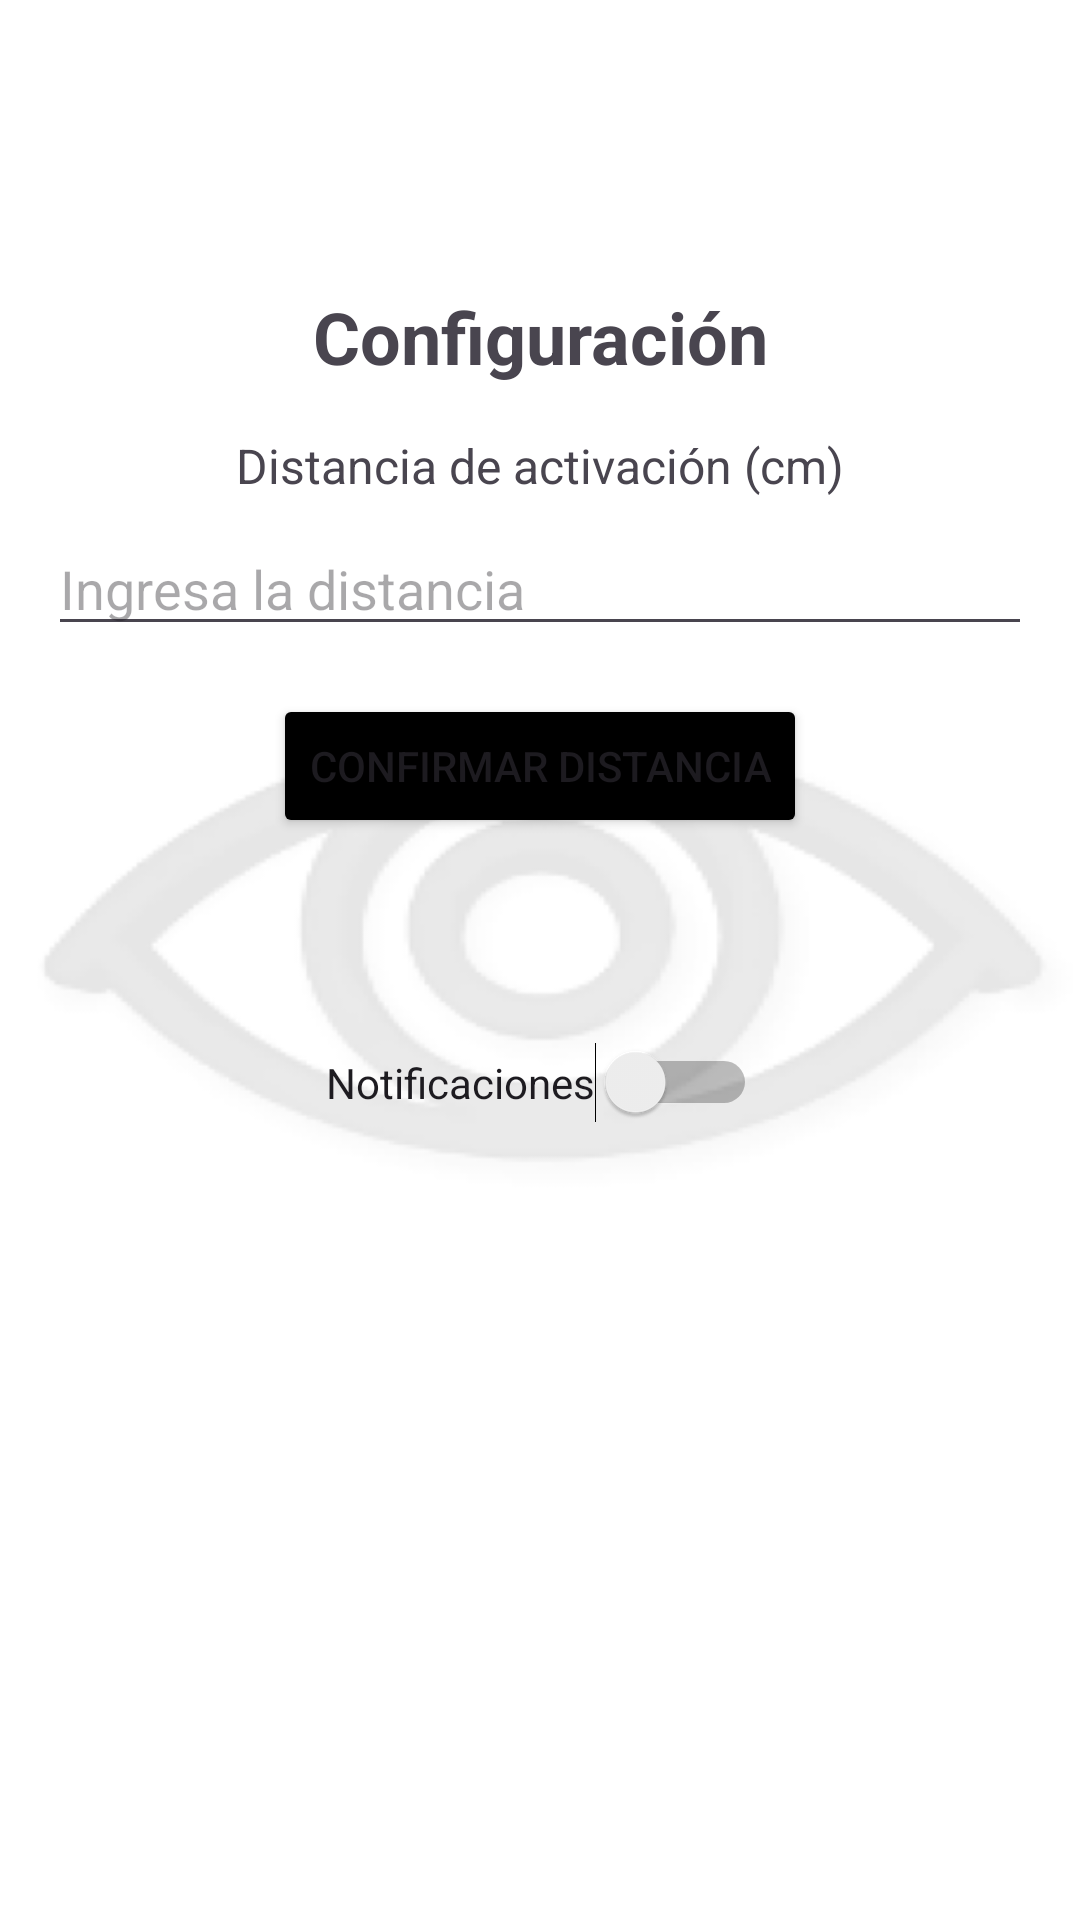

Write the Android layout XML for this screen, with the resource values it uses.
<!-- AndroidManifest.xml: application theme Theme.Eyecatcher3 -->
<!-- res/layout/activity_settings.xml -->
<?xml version="1.0" encoding="utf-8"?>
<androidx.constraintlayout.widget.ConstraintLayout xmlns:android="http://schemas.android.com/apk/res/android"
    xmlns:app="http://schemas.android.com/apk/res-auto"
    xmlns:tools="http://schemas.android.com/tools"
    android:layout_width="match_parent"
    android:layout_height="match_parent"
    android:background="@drawable/bg_eyecacther"
    android:padding="16dp"
    tools:layout_editor_absoluteX="-1dp"
    tools:layout_editor_absoluteY="277dp">

    
    <androidx.appcompat.widget.Toolbar
        android:id="@+id/toolbar"
        android:layout_width="0dp"
        android:layout_height="?attr/actionBarSize"
        android:backgroundTint="@color/black"
        android:theme="@style/ThemeOverlay.AppCompat.ActionBar"
        app:layout_constraintEnd_toEndOf="parent"
        app:layout_constraintStart_toStartOf="parent"
        app:layout_constraintTop_toTopOf="parent"
        app:popupTheme="@style/ThemeOverlay.AppCompat.Light" />

    
    <TextView
        android:id="@+id/configTitleTextView"
        android:layout_width="wrap_content"
        android:layout_height="wrap_content"
        android:layout_marginTop="16dp"
        android:text="Configuración"
        android:textSize="24sp"
        android:textStyle="bold"
        app:layout_constraintEnd_toEndOf="parent"
        app:layout_constraintStart_toStartOf="parent"
        app:layout_constraintTop_toBottomOf="@id/toolbar" />

    
    <TextView
        android:id="@+id/distanceLabelTextView"
        android:layout_width="wrap_content"
        android:layout_height="wrap_content"
        android:layout_marginTop="16dp"
        android:text="Distancia de activación (cm)"
        android:textSize="16sp"
        app:layout_constraintEnd_toEndOf="parent"
        app:layout_constraintStart_toStartOf="parent"
        app:layout_constraintTop_toBottomOf="@id/configTitleTextView" />

    
    <EditText
        android:id="@+id/distanceEditText"
        android:layout_width="0dp"
        android:layout_height="wrap_content"
        android:layout_marginTop="8dp"
        android:hint="Ingresa la distancia"
        android:inputType="number"
        android:maxLength="3"
        app:layout_constraintEnd_toEndOf="parent"
        app:layout_constraintStart_toStartOf="parent"
        app:layout_constraintTop_toBottomOf="@id/distanceLabelTextView" />

    
    <Button
        android:id="@+id/confirmDistanceButton"
        android:layout_width="wrap_content"
        android:layout_height="wrap_content"
        android:layout_marginTop="16dp"
        android:backgroundTint="@color/black"
        android:text="Confirmar Distancia"
        app:layout_constraintEnd_toEndOf="parent"
        app:layout_constraintStart_toStartOf="parent"
        app:layout_constraintTop_toBottomOf="@id/distanceEditText" />

    

    
    <Switch
        android:id="@+id/notificationSwitch"
        android:layout_width="wrap_content"
        android:layout_height="wrap_content"
        android:layout_marginTop="68dp"
        android:text="Notificaciones"
        app:layout_constraintEnd_toEndOf="parent"
        app:layout_constraintHorizontal_bias="0.502"
        app:layout_constraintStart_toStartOf="parent"
        app:layout_constraintTop_toBottomOf="@id/confirmDistanceButton" />

    <Button
        android:id="@+id/logoutButton"
        android:layout_width="wrap_content"
        android:layout_height="wrap_content"
        android:layout_marginTop="260dp"
        android:backgroundTint="@color/black"
        android:text="Cerrar Sesión"
        app:layout_constraintEnd_toEndOf="parent"
        app:layout_constraintHorizontal_bias="0.497"
        app:layout_constraintStart_toStartOf="parent"
        app:layout_constraintTop_toBottomOf="@id/notificationSwitch" />

</androidx.constraintlayout.widget.ConstraintLayout>
<!-- resources referenced by this layout -->
<resources>
  <color name="black">#FF000000</color>
  <!-- drawable bg_eyecacther: png bitmap (drawable, 27575 bytes) -->
  <style name="Theme.Eyecatcher3" parent="Base.Theme.Eyecatcher3" />
  <style name="Base.Theme.Eyecatcher3" parent="Theme.Material3.DayNight.NoActionBar">
          
          
      </style>
</resources>
